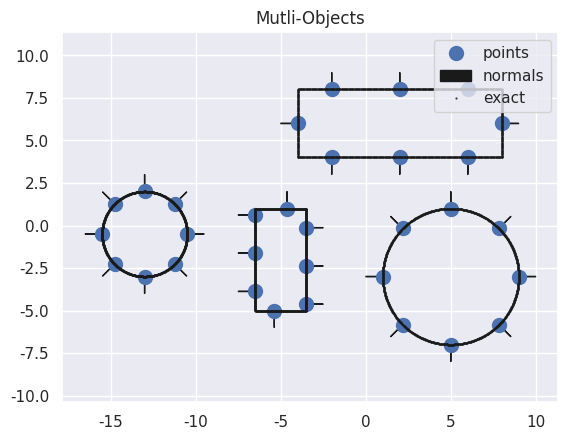

Reproduce this figure in Python.
import numpy as np

class multi_obj(object):
    
    def __init__(self,centers,radii,rect_dim):
        self.circle_centers = []
        self.rect_centers = []
        self.radius = []
        self.ab = []
        for i,c in enumerate(centers):
            if i<len(radii):
                self.add_circle(c,radii[i])
            else:
                ii = len(radii)-i
                self.add_rect(c,rect_dim[ii])

    def add_rect(self,center,dim):
        self.rect_centers.append(center)
        self.ab.append(dim)

    def add_circle(self,center,r):
        self.circle_centers.append(center)
        self.radius.append(r)

    def points(self,num_pts):
        theta = np.linspace(0,2*np.pi,num_pts,endpoint=False)
        pts = np.empty((0,2))
        for (cent,r) in zip(self.circle_centers,self.radius):
            px = cent[0]+r*np.cos(theta)
            py = cent[1]+r*np.sin(theta)
            pts = np.vstack((pts,np.stack((px,py),axis=1)))

        for (cent,ab) in zip(self.rect_centers,self.ab):
            w = ab[0]
            h = ab[1]
            rng = 2*w + 2*h
            b1 = w
            b2 = w+h
            b3 = 2*w+h
            theta = np.linspace(0,rng,2*(num_pts)+1)[1::2]
            i_pts = np.zeros((len(theta),2))
            for i,t in enumerate(theta):
                if t<b1:
                    i_pts[i,0] = t - b1/2
                    i_pts[i,1] = -h/2
                elif t>=b1 and t<b2:
                    i_pts[i,0] = w/2
                    i_pts[i,1] = (t-b1-h/2)
                elif t>=b2 and t<b3:
                    i_pts[i,0] = (b3-t-w/2)
                    i_pts[i,1] = h/2
                elif t<=rng:
                    i_pts[i,0] = -w/2
                    i_pts[i,1] = (rng-t-h/2)
            i_pts[:,0] += cent[0]
            i_pts[:,1] += cent[1]
            pts = np.vstack((pts,i_pts))
        return pts

    def unit_pt_normals(self,num_pts):
        theta = np.linspace(0,2*np.pi,num_pts,endpoint=False)
        norms = np.empty((0,2))
        for i in range(len(self.radius)):
            nx = np.cos(theta)
            ny = np.sin(theta)
            norms = np.vstack((norms,np.stack((nx,ny),axis=1)))


        for (cent,ab) in zip(self.rect_centers,self.ab):
            w = ab[0]
            h = ab[1]
            rng = 2*w + 2*h
            b1 = w
            b2 = w+h
            b3 = 2*w+h
            theta = np.linspace(0,rng,2*(num_pts)+1)[1::2]
            i_norm_vec = np.zeros((len(theta),2))
            for i,t in enumerate(theta):
                if t==0:
                    i_norm_vec[i] = np.array([-1,-1])/np.sqrt(2)
                elif t>0 and t<b1:
                    i_norm_vec[i] = np.array([0,-1])
                elif t==b1:
                    i_norm_vec[i] = np.array([1,-1])/np.sqrt(2)
                elif t>b1 and t<b2:
                    i_norm_vec[i] = np.array([1,0])
                elif t==b2:
                    i_norm_vec[i] = np.array([1,1])/np.sqrt(2)
                elif t>b2 and t<b3:
                    i_norm_vec[i] = np.array([0,1])
                elif t==b3:
                    i_norm_vec[i] = np.array([-1,1])/np.sqrt(2)
                elif t>b3 and t<rng:
                    i_norm_vec[i] = np.array([-1,0])
            norms = np.vstack((norms,i_norm_vec))
        return norms

if __name__ == '__main__':
    import matplotlib.pyplot as plt
    import seaborn as sns

    centers = [[-13.,-0.5],[5.,-3.],[2.,6.],[-5.,-2]]
    radii = [2.5,4.]
    ab = [[12,4],[3,6]]

    m = multi_obj(centers,radii,ab)

    surf_pts = m.points(8)
    normals = m.unit_pt_normals(8)

    sns.set()
    plt.plot(surf_pts[:,0],surf_pts[:,1],'b.',markersize=20,label='points')
    for i,(i_pt,i_norm) in enumerate(zip(surf_pts,normals)):
        if i == 0:
            plt.arrow(i_pt[0],i_pt[1],i_norm[0],i_norm[1],color='k',label='normals')
        else:
            plt.arrow(i_pt[0],i_pt[1],i_norm[0],i_norm[1],color='k')

    exact = m.points(1000)
    plt.plot(exact[:,0],exact[:,1],'k.',markersize=1,label='exact')

    plt.legend(loc='upper right')
    plt.title('Mutli-Objects')
    plt.axis('equal')
    plt.show()